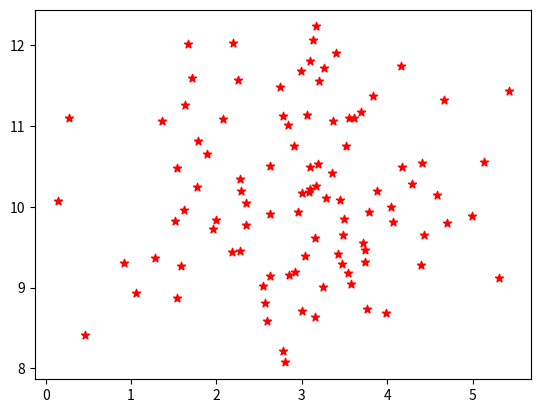

This chart was generated by the following Python code:
import numpy as np
import matplotlib.pyplot as plt
mean = np.array([3,10])
# 代表协方差cov(X,Y)=0,方差D(X)=D(Y)=1
cov = np.eye(2)    # np.eye(a)返回二维数组，对角线为1；a有几个数就有几个1
# print(cov)
num = 100
# np.random.multivariate_normal从多元正态分布中随机抽取样本
Y = np.random.multivariate_normal(mean, cov, num)    # 均值和协方差（必须有相同的长度）有几个数 得到的Y就有多少列（每列对应不同的均值）
print(Y)
# print(np.var(Y))
plt.scatter(Y[:,0], Y[:,1], c='r', marker='*')   # X轴代表均值为3，Y轴代表均值为10的点的分布
plt.show()
